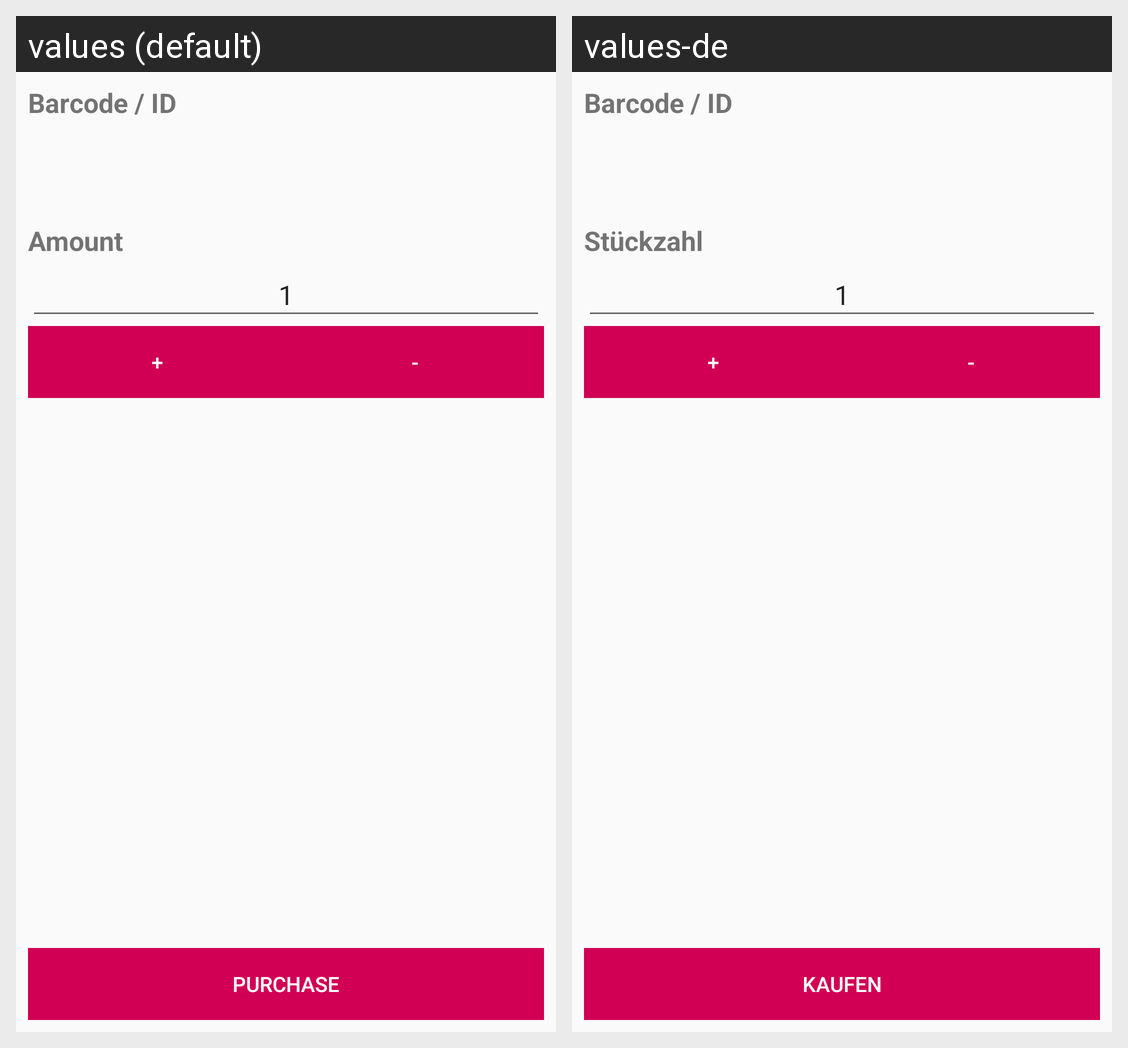

The Android screen above is rendered under two locales of the same app. Produce the string resources it draws, with the default and per-locale values.
Android screen res/layout/activity_purchase_item.xml rendered under 2 locales, left to right: values (default), values-de. Device: Nexus 5 (rendered at 1080×1920; each locale shown at half size, 540×960, under a caption strip naming it); theme AppTheme.
Strings drawn on this screen, with the default value and each locale's value (text and hints the layout hard-codes, and strings that could not be matched under every locale, appear in the picture but are not listed):

barcode
  values: Barcode / ID
  values-de: Barcode / ID

amount
  values: Amount
  values-de: Stückzahl

one
  values: 1
  values-de: 1

add
  values: +
  values-de: +

sub
  values: -
  values-de: -

purchase
  values: Purchase
  values-de: Kaufen
